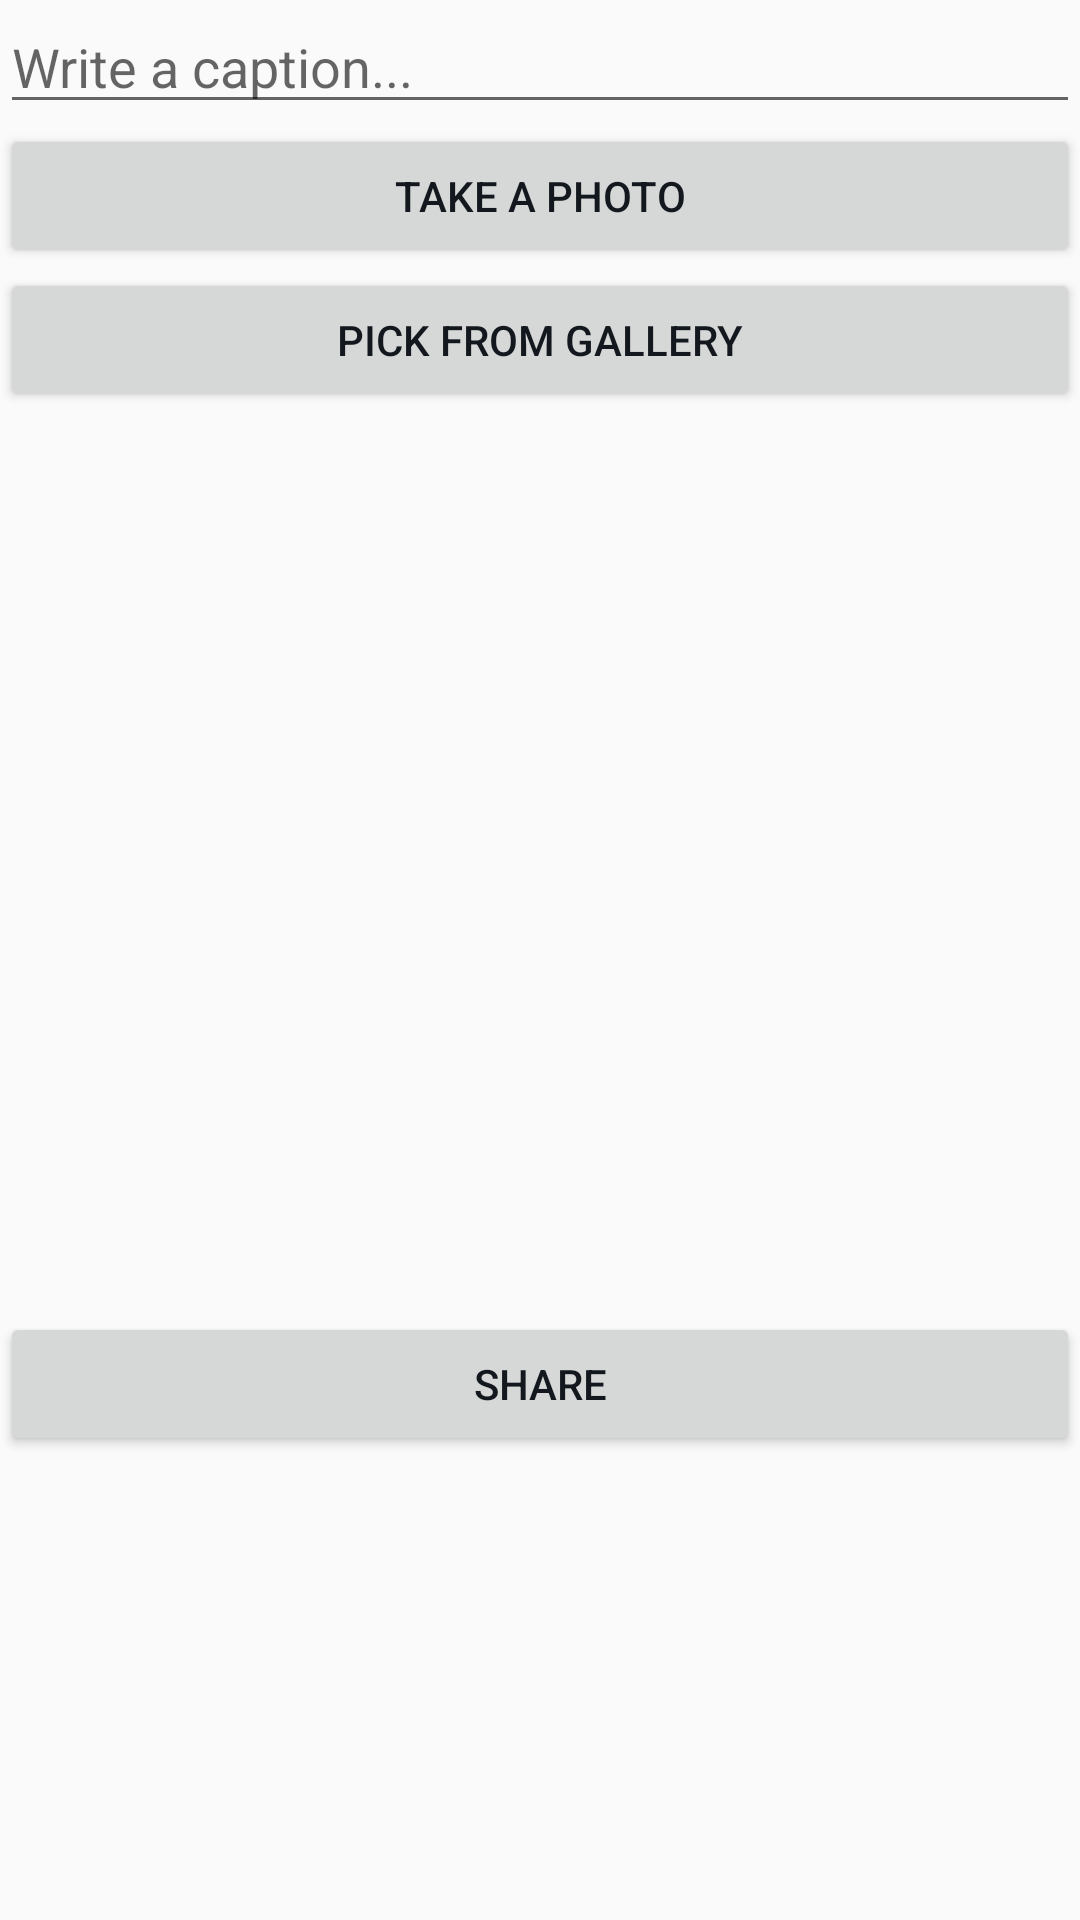

Android layout source for this screen:
<!-- AndroidManifest.xml: application theme AppTheme -->
<!-- res/layout/fragment_compose.xml -->
<?xml version="1.0" encoding="utf-8"?>
<LinearLayout
    xmlns:android="http://schemas.android.com/apk/res/android"
    xmlns:tools="http://schemas.android.com/tools"
    android:layout_width="match_parent"
    android:layout_height="match_parent"
    android:orientation="vertical"
    tools:context=".fragments.ComposeFragment">

    <EditText
        android:id="@+id/etDescription"
        android:layout_width="match_parent"
        android:layout_height="wrap_content"
        android:ems="10"
        android:hint="@string/caption" />

    <Button
        android:id="@+id/btnCaptureImage"
        android:layout_width="match_parent"
        android:layout_height="wrap_content"
        android:text="@string/take_a_photo" />

    <Button
        android:id="@+id/btnGalleryImage"
        android:layout_width="match_parent"
        android:layout_height="wrap_content"
        android:text="Pick from Gallery" />

    <ImageView
        android:id="@+id/ivImage"
        android:layout_width="match_parent"
        android:layout_height="300dp"
        android:scaleType="fitCenter"
        tools:srcCompat="@tools:sample/avatars" />

    <Button
        android:id="@+id/btnSubmit"
        android:layout_width="match_parent"
        android:layout_height="wrap_content"
        android:ems="10"
        android:text="@string/share" />

    <ProgressBar
        android:id="@+id/pbLoading"
        android:layout_width="wrap_content"
        android:layout_height="wrap_content"
        android:layout_gravity="center_horizontal"
        android:layout_marginTop="16dp"
        android:progressTint="@color/InstagramBlue"
        android:visibility="invisible"
        tools:visibility="visible" />

</LinearLayout>
<!-- resources referenced by this layout -->
<resources>
  <color name="InstagramBlue">#4c68d7</color>
  <string name="caption">Write a caption...</string>
  <string name="share">Share</string>
  <string name="take_a_photo">Take a Photo</string>
  <style name="AppTheme" parent="Theme.AppCompat.Light.NoActionBar">
          
          <item name="colorPrimary">@color/blackPrimary</item>
          <item name="colorPrimaryDark">@color/blackPrimary</item>
          <item name="colorAccent">@color/blackPrimary</item>
          <item name="titleTextColor">@color/blackPrimary</item>
          <item name="android:textColor">@color/blackPrimary</item>
          <item name="actionMenuTextColor">@color/blackPrimary</item>
      </style>
  <color name="blackPrimary">#12181D</color>
</resources>
